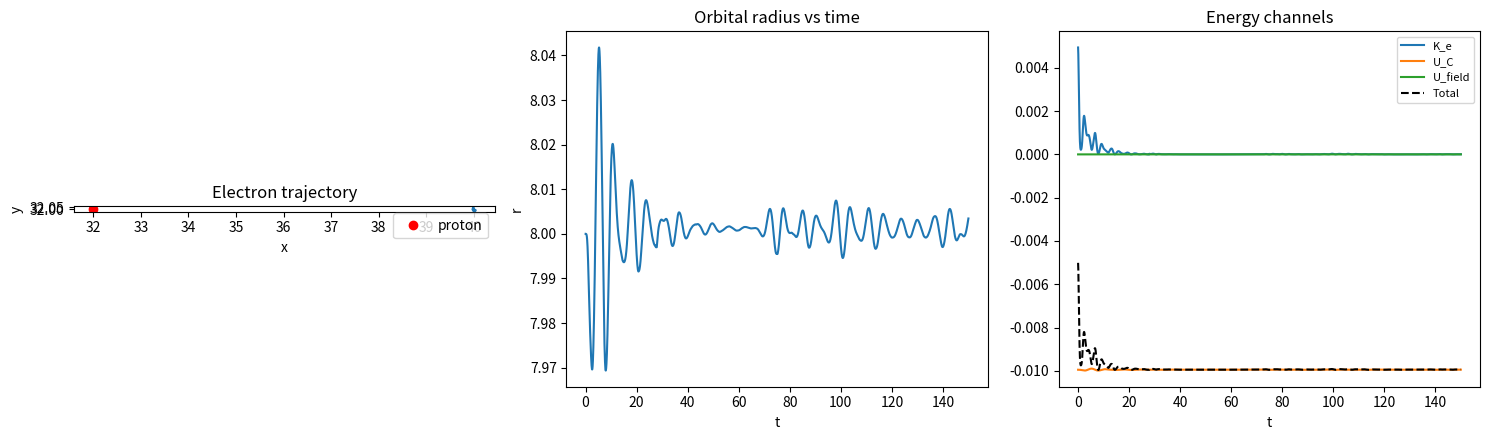

The script that saved this image:
#!/usr/bin/env python3
"""Pedagogical 2D electromagnetic PIC-style hydrogen simulation.

This script models one electron orbiting one proton using:
  * A Yee-like grid for self-consistent radiative EM fields (E_x, E_y, B_z)
  * Cloud-in-cell (CIC) current deposition and field interpolation
  * A Boris pusher for particle motion
  * Direct Coulomb attraction between electron and proton (near field)
  * Optional Landau-Lifshitz-inspired radiation reaction damping

The goal is educational: in classical electrodynamics, a bound accelerating
charge radiates, loses energy, and spirals inward.
"""

from __future__ import annotations

import argparse
from dataclasses import dataclass

import numpy as np


@dataclass
class Particle:
    q: float
    m: float
    x: np.ndarray
    v: np.ndarray


def cic_weights(x: np.ndarray, dx: float, nx: int, ny: int):
    """Return CIC indices and weights for 2D periodic grid."""
    gx = (x[0] / dx) % nx
    gy = (x[1] / dx) % ny

    i0 = int(np.floor(gx))
    j0 = int(np.floor(gy))
    fx = gx - i0
    fy = gy - j0

    i1 = (i0 + 1) % nx
    j1 = (j0 + 1) % ny

    inds = [(i0, j0), (i1, j0), (i0, j1), (i1, j1)]
    w = np.array([(1 - fx) * (1 - fy), fx * (1 - fy), (1 - fx) * fy, fx * fy])
    return inds, w


def deposit_current(jx: np.ndarray, jy: np.ndarray, p: Particle, dx: float, dt: float):
    """Simple first-order current deposition from particle velocity at step n+1/2."""
    inds, w = cic_weights(p.x, dx, *jx.shape)
    area = dx * dx
    for (i, j), wk in zip(inds, w):
        jx[i, j] += p.q * p.v[0] * wk / area
        jy[i, j] += p.q * p.v[1] * wk / area


def interpolate_field(ex: np.ndarray, ey: np.ndarray, bz: np.ndarray, x: np.ndarray, dx: float):
    inds, w = cic_weights(x, dx, *ex.shape)
    ex_p = 0.0
    ey_p = 0.0
    bz_p = 0.0
    for (i, j), wk in zip(inds, w):
        ex_p += wk * ex[i, j]
        ey_p += wk * ey[i, j]
        bz_p += wk * bz[i, j]
    return np.array([ex_p, ey_p]), bz_p


def boris_push(p: Particle, e: np.ndarray, b: float, dt: float):
    """2D Boris pusher with out-of-plane magnetic field b_z."""
    qm = p.q / p.m
    v_minus = p.v + 0.5 * dt * qm * e

    t = 0.5 * dt * qm * b
    s = 2.0 * t / (1.0 + t * t)

    # v' = v- + v- x t_hat, with B = (0,0,b)
    v_prime = np.array([v_minus[0] + v_minus[1] * t, v_minus[1] - v_minus[0] * t])
    # v+ = v- + v' x s_hat
    v_plus = np.array([v_minus[0] + v_prime[1] * s, v_minus[1] - v_prime[0] * s])

    p.v = v_plus + 0.5 * dt * qm * e
    p.x = p.x + dt * p.v


def curl_e(ex: np.ndarray, ey: np.ndarray, dx: float):
    """Return z-component of curl(E) using periodic differences."""
    dey_dx = (np.roll(ey, -1, axis=0) - ey) / dx
    dex_dy = (np.roll(ex, -1, axis=1) - ex) / dx
    return dey_dx - dex_dy


def curl_bz_to_e(bz: np.ndarray, dx: float):
    """Return (dBz/dy, -dBz/dx) terms needed for (Ex,Ey) updates."""
    dbz_dy = (bz - np.roll(bz, 1, axis=1)) / dx
    dbz_dx = (bz - np.roll(bz, 1, axis=0)) / dx
    return dbz_dy, -dbz_dx


def wrap_periodic(x: np.ndarray, lbox: float):
    x[:] = x % lbox


def min_image(r: np.ndarray, lbox: float):
    return r - lbox * np.round(r / lbox)


def main():
    ap = argparse.ArgumentParser(description=__doc__)
    ap.add_argument("--nx", type=int, default=128, help="grid size in x and y")
    ap.add_argument("--dx", type=float, default=0.5, help="grid spacing")
    ap.add_argument("--steps", type=int, default=5000, help="number of timesteps")
    ap.add_argument("--dt", type=float, default=0.03, help="timestep")
    ap.add_argument("--r0", type=float, default=8.0, help="initial orbital radius")
    ap.add_argument("--no-rad-reaction", action="store_true", help="disable radiation damping term")
    ap.add_argument("--fixed-proton", action="store_true", default=True, help="keep proton fixed at origin")
    ap.add_argument("--no-plots", action="store_true", help="do not show plots")
    ap.add_argument("--out-prefix", type=str, default="pic_hydrogen", help="prefix for output figures")
    args = ap.parse_args()

    # Normalized units
    eps0 = 1.0
    mu0 = 1.0
    c = 1.0
    k_coul = 1.0 / (4.0 * np.pi * eps0)

    nx = ny = args.nx
    dx = args.dx
    dt = args.dt
    lbox = nx * dx

    # CFL suggestion for 2D FDTD: dt <= dx/(c*sqrt(2))
    cfl = dx / (c * np.sqrt(2.0))
    if dt > cfl:
        print(f"WARNING: dt={dt:.4f} exceeds CFL~{cfl:.4f}; simulation may be unstable.")

    ex = np.zeros((nx, ny), dtype=float)
    ey = np.zeros((nx, ny), dtype=float)
    bz = np.zeros((nx, ny), dtype=float)

    proton = Particle(
        q=+1.0,
        m=1836.0,
        x=np.array([0.5 * lbox, 0.5 * lbox]),
        v=np.zeros(2),
    )

    e_mass = 1.0
    electron = Particle(
        q=-1.0,
        m=e_mass,
        x=np.array([0.5 * lbox + args.r0, 0.5 * lbox]),
        v=np.zeros(2),
    )

    # Circular speed from central Coulomb force
    v_circ = np.sqrt(k_coul * abs(electron.q * proton.q) / (electron.m * args.r0))
    electron.v = np.array([0.0, +v_circ])

    # Nonrelativistic LL timescale tau = q^2/(6*pi*eps0*m*c^3)
    tau_rr = electron.q**2 / (6.0 * np.pi * eps0 * electron.m * c**3)

    t_hist = np.zeros(args.steps)
    r_hist = np.zeros(args.steps)
    ke_hist = np.zeros(args.steps)
    pe_hist = np.zeros(args.steps)
    fe_hist = np.zeros(args.steps)
    exy = np.zeros((args.steps, 2))

    for n in range(args.steps):
        t = n * dt
        t_hist[n] = t

        # Build current from particles
        jx = np.zeros_like(ex)
        jy = np.zeros_like(ey)
        deposit_current(jx, jy, electron, dx, dt)
        if not args.fixed_proton:
            deposit_current(jx, jy, proton, dx, dt)

        # Yee-like leapfrog updates
        bz -= dt * curl_e(ex, ey, dx)
        dbz_dy, minus_dbz_dx = curl_bz_to_e(bz, dx)
        ex += dt * ((1.0 / eps0) * dbz_dy - jx / eps0)
        ey += dt * ((1.0 / eps0) * minus_dbz_dx - jy / eps0)

        # Lorentz field at electron
        e_grid, b_grid = interpolate_field(ex, ey, bz, electron.x, dx)

        # Direct Coulomb near-field (proton -> electron)
        rvec = min_image(electron.x - proton.x, lbox)
        r = np.linalg.norm(rvec) + 1e-9
        e_coul = k_coul * proton.q * rvec / (r**3)

        e_total = e_grid + e_coul

        # Radiation reaction (nonrelativistic LL-inspired dissipation)
        if not args.no_rad_reaction:
            a_lor = (electron.q / electron.m) * (e_total + np.array([electron.v[1] * b_grid, -electron.v[0] * b_grid]))
            v2 = np.dot(electron.v, electron.v) + 1e-12
            a2 = np.dot(a_lor, a_lor)
            a_rr = -tau_rr * a2 * electron.v / v2
            e_total = e_total + (electron.m / electron.q) * a_rr

        boris_push(electron, e_total, b_grid, dt)
        wrap_periodic(electron.x, lbox)

        if not args.fixed_proton:
            e_on_p, b_on_p = interpolate_field(ex, ey, bz, proton.x, dx)
            rvec_pe = min_image(proton.x - electron.x, lbox)
            rp = np.linalg.norm(rvec_pe) + 1e-9
            e_coul_p = k_coul * electron.q * rvec_pe / (rp**3)
            boris_push(proton, e_on_p + e_coul_p, b_on_p, dt)
            wrap_periodic(proton.x, lbox)

        rvec = min_image(electron.x - proton.x, lbox)
        r = np.linalg.norm(rvec)
        r_hist[n] = r
        exy[n] = electron.x.copy()

        ke_hist[n] = 0.5 * electron.m * np.dot(electron.v, electron.v)
        pe_hist[n] = k_coul * electron.q * proton.q / (r + 1e-9)
        fe_hist[n] = 0.5 * eps0 * np.mean(ex**2 + ey**2) + 0.5 / mu0 * np.mean(bz**2)

    print("Done.")
    print(f"Initial radius: {r_hist[0]:.4f}, final radius: {r_hist[-1]:.4f}")

    total_e = ke_hist + pe_hist + fe_hist

    if not args.no_plots:
        import matplotlib.pyplot as plt

        fig, ax = plt.subplots(1, 3, figsize=(15, 4.5))

        ax[0].plot(exy[:, 0], exy[:, 1], lw=1.2)
        ax[0].plot(proton.x[0], proton.x[1], "ro", ms=6, label="proton")
        ax[0].set_aspect("equal", adjustable="box")
        ax[0].set_title("Electron trajectory")
        ax[0].set_xlabel("x")
        ax[0].set_ylabel("y")
        ax[0].legend()

        ax[1].plot(t_hist, r_hist, label="r(t)")
        ax[1].set_title("Orbital radius vs time")
        ax[1].set_xlabel("t")
        ax[1].set_ylabel("r")

        ax[2].plot(t_hist, ke_hist, label="K_e")
        ax[2].plot(t_hist, pe_hist, label="U_C")
        ax[2].plot(t_hist, fe_hist, label="U_field")
        ax[2].plot(t_hist, total_e, "k--", label="Total")
        ax[2].set_title("Energy channels")
        ax[2].set_xlabel("t")
        ax[2].legend(fontsize=8)

        plt.tight_layout()
        out_path = f"{args.out_prefix}_summary.png"
        fig.savefig(out_path, dpi=160)
        print(f"Saved {out_path}")
        plt.show()


if __name__ == "__main__":
    main()
